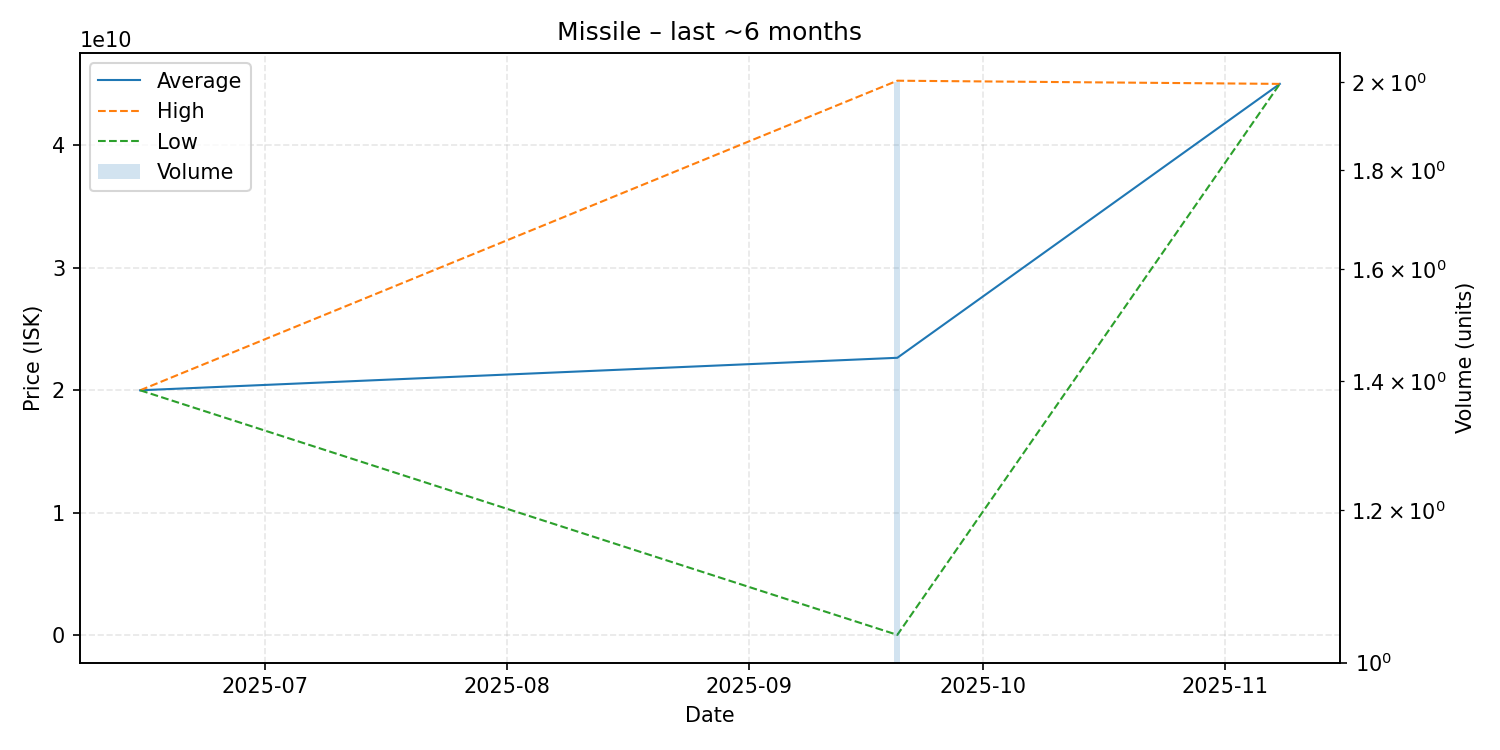

Data behind this chart, as committed beside it:
date, average, highest, lowest, order_count, volume
2025-06-15, 20000000000, 20000000000, 20000000000, 1, 1
2025-09-20, 22651630000, 45260000000, 43260000, 2, 2
2025-11-08, 45000000000, 45000000000, 45000000000, 1, 1
